Image classification data set "images_part" (erythropygia/CNN-FashionModel on GitHub). Class labels (3): gomlek, pantolon, t-shirt.

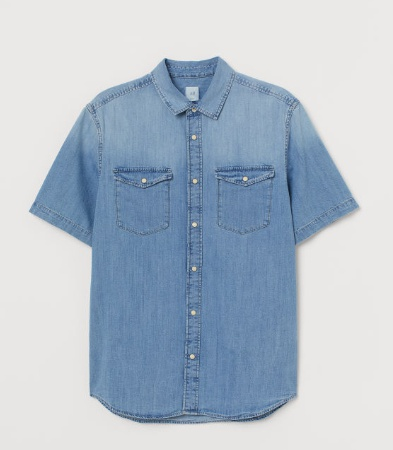
Label: gomlek

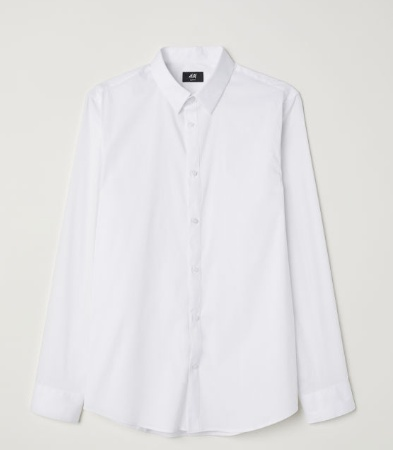
Label: gomlek

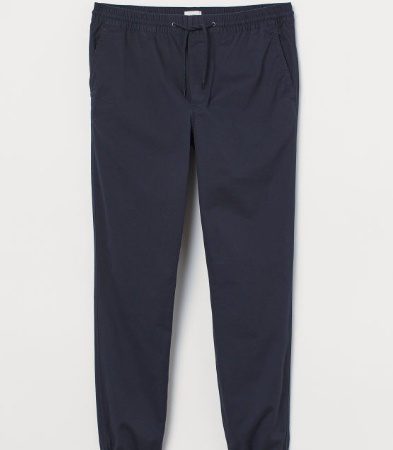
Label: pantolon

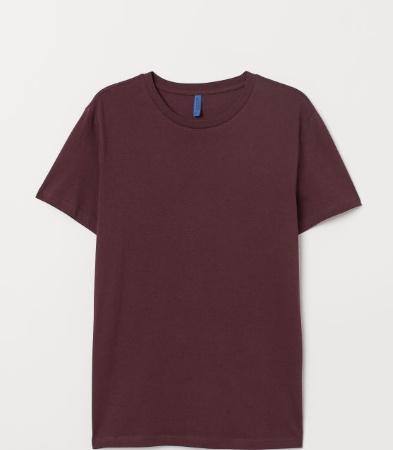
Label: t-shirt

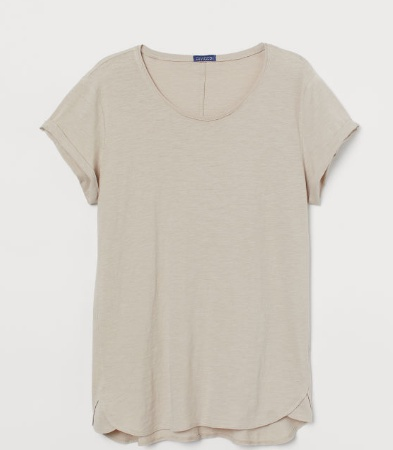
Label: t-shirt

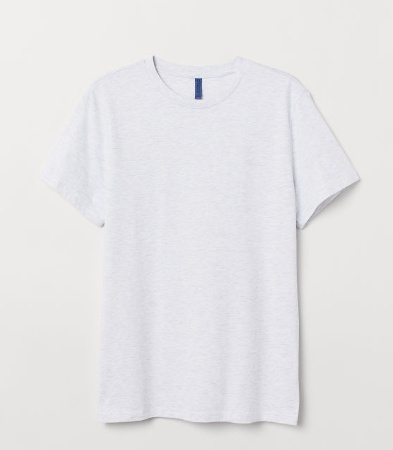
Label: t-shirt
